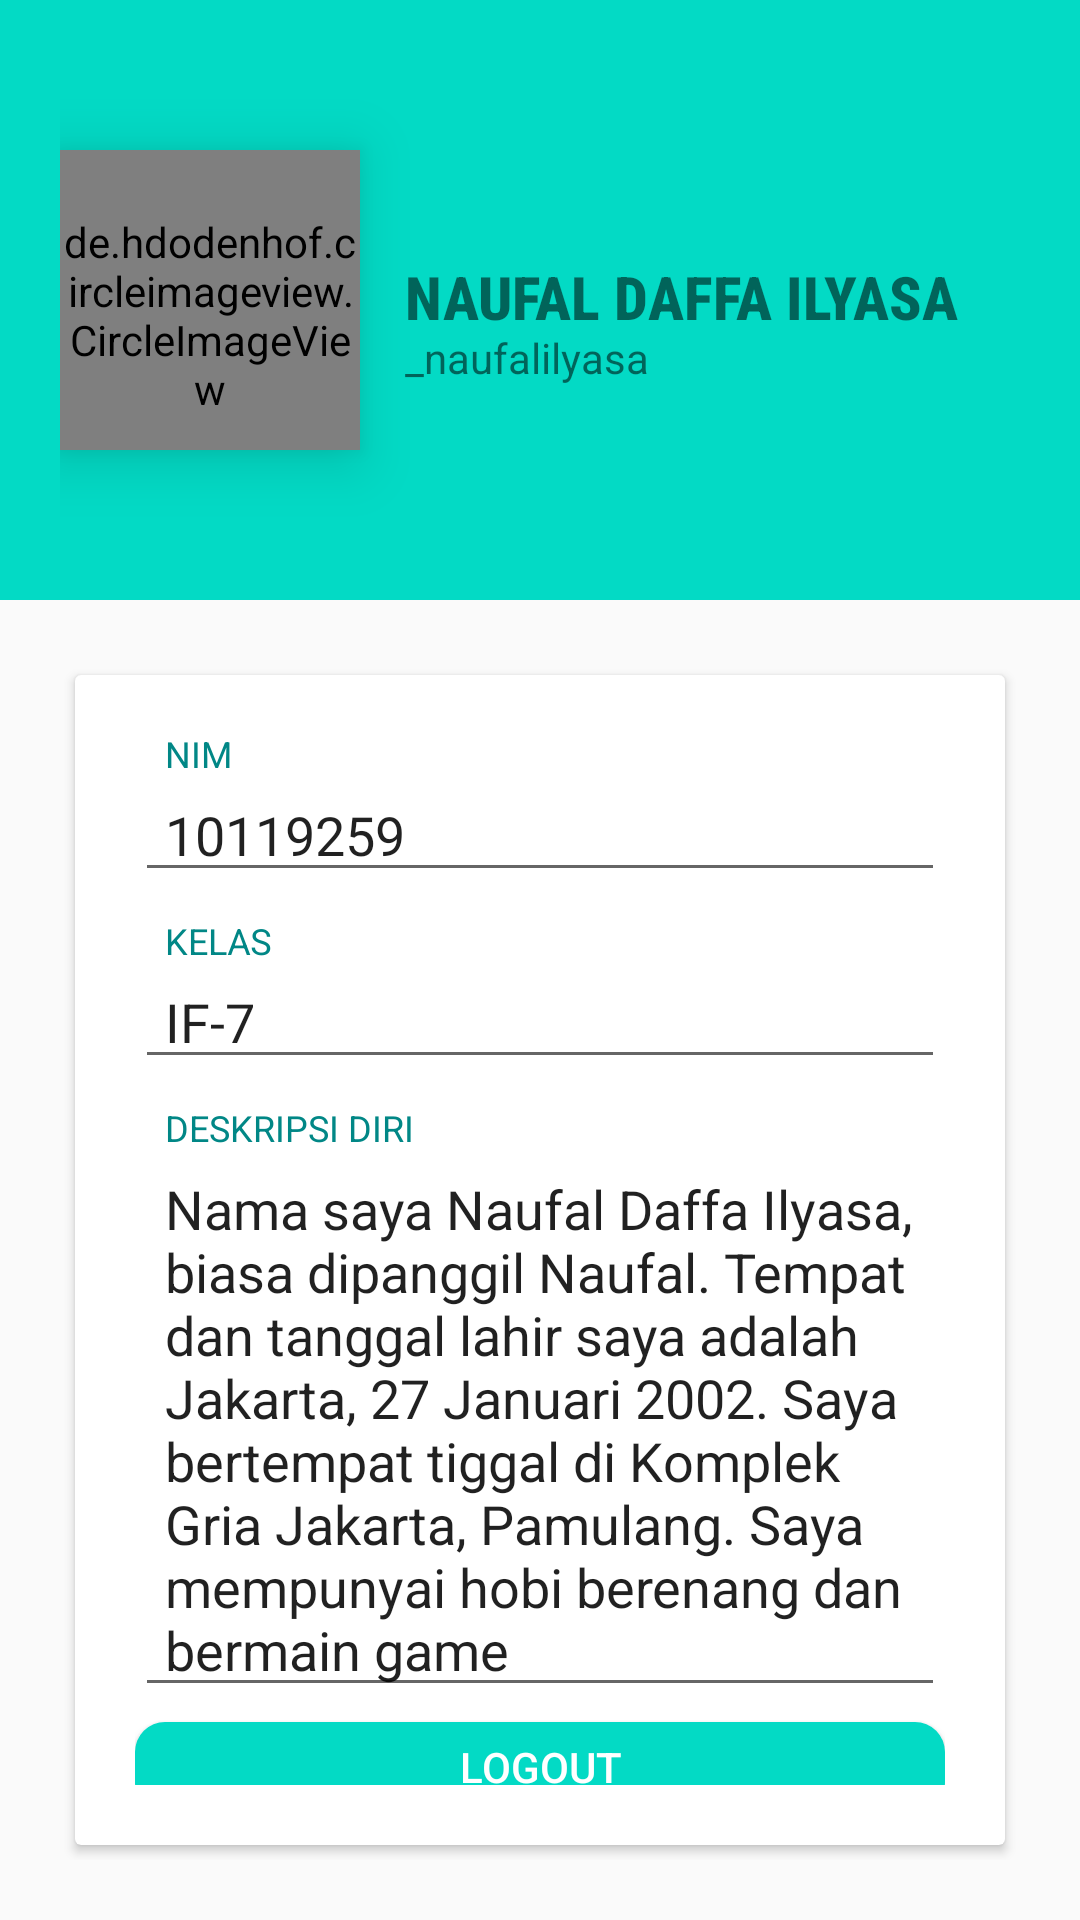

Android layout source for this screen:
<!-- AndroidManifest.xml: application theme Theme.AppLogin -->
<!-- res/layout/activity_profile.xml -->
<?xml version="1.0" encoding="utf-8"?>
<LinearLayout xmlns:android="http://schemas.android.com/apk/res/android"
    xmlns:app="http://schemas.android.com/apk/res-auto"
    xmlns:tools="http://schemas.android.com/tools"
    android:layout_width="match_parent"
    android:layout_height="match_parent"
    tools:context=".ProfileActivity"
    android:orientation="vertical">

    <RelativeLayout
        android:layout_width="match_parent"
        android:layout_height="200dp"
        android:padding="20dp"
        android:background="@color/teal_200">

        <ImageView
            android:id="@+id/back_profile"
            android:layout_width="wrap_content"
            android:layout_height="50dp"
            android:src="@drawable/ic_baseline_arrow_back_24"
            android:paddingBottom="10dp"/>
        
        <de.hdodenhof.circleimageview.CircleImageView
            android:id="@+id/profile_image"
            android:layout_width="100dp"
            android:layout_height="100dp"
            android:src="@drawable/profil2"
            android:layout_centerVertical="true"
            android:elevation="12dp"
            android:paddingTop="10dp"
            />

        <TextView
            android:id="@+id/full_name"
            android:layout_width="wrap_content"
            android:layout_height="wrap_content"
            android:textSize="20sp"
            android:text="@string/naufal_daffa_ilyasa"
            android:textStyle="bold"
            android:fontFamily="sans-serif-condensed-medium"
            android:layout_centerVertical="true"
            android:layout_toRightOf="@+id/profile_image"
            android:layout_marginLeft="15dp"
            android:includeFontPadding="false"/>

        <TextView
            android:layout_width="wrap_content"
            android:layout_height="wrap_content"
            android:textSize="14sp"
            android:text="_naufalilyasa"
            android:layout_below="@+id/full_name"
            android:layout_toRightOf="@+id/profile_image"
            android:layout_marginLeft="15dp"
            android:includeFontPadding="false"/>

    </RelativeLayout>

    <LinearLayout
        android:layout_width="match_parent"
        android:layout_height="wrap_content"
        android:padding="20dp">
        
        <com.google.android.material.card.MaterialCardView
            android:layout_width="0dp"
            android:layout_height="match_parent"
            android:layout_weight="1"
            android:layout_margin="5dp">
            
            <LinearLayout
                android:layout_width="match_parent"
                android:layout_height="match_parent"
                android:padding="20dp"
                android:orientation="vertical">

                <com.google.android.material.textfield.TextInputLayout
                    android:layout_width="match_parent"
                    android:layout_height="wrap_content"
                    android:hint="NIM"
                    android:textColorHint="@color/teal_700"
                    android:layout_marginBottom="10dp">

                    <com.google.android.material.textfield.TextInputEditText
                        android:layout_width="match_parent"
                        android:layout_height="wrap_content"
                        android:text="10119259"
                        android:paddingLeft="10dp">
                    </com.google.android.material.textfield.TextInputEditText>

                </com.google.android.material.textfield.TextInputLayout>

                <com.google.android.material.textfield.TextInputLayout
                    android:layout_width="match_parent"
                    android:layout_height="wrap_content"
                    android:hint="KELAS"
                    android:textColorHint="@color/teal_700"
                    android:layout_marginBottom="10dp">

                    <com.google.android.material.textfield.TextInputEditText
                        android:layout_width="match_parent"
                        android:layout_height="wrap_content"
                        android:text="IF-7"
                        android:paddingLeft="10dp">
                    </com.google.android.material.textfield.TextInputEditText>

                </com.google.android.material.textfield.TextInputLayout>

                <com.google.android.material.textfield.TextInputLayout
                    android:layout_width="match_parent"
                    android:layout_height="wrap_content"
                    android:hint="DESKRIPSI DIRI"
                    android:textColorHint="@color/teal_700"
                    android:layout_marginBottom="5dp">

                    <com.google.android.material.textfield.TextInputEditText
                        android:layout_width="match_parent"
                        android:layout_height="wrap_content"
                        android:text="Nama saya Naufal Daffa Ilyasa, biasa dipanggil Naufal. Tempat dan tanggal lahir saya adalah Jakarta, 27 Januari 2002. Saya bertempat tiggal di Komplek Gria Jakarta, Pamulang. Saya mempunyai hobi berenang dan bermain game"
                        android:paddingLeft="10dp">
                    </com.google.android.material.textfield.TextInputEditText>

                </com.google.android.material.textfield.TextInputLayout>

                <Button
                    android:id="@+id/logout_button"
                    android:layout_width="match_parent"
                    android:layout_height="30dp"
                    android:text="Logout"
                    android:textColor="@color/white"
                    android:background="@drawable/custom_button"/>
                
            </LinearLayout>
            
        </com.google.android.material.card.MaterialCardView>
        
    </LinearLayout>

</LinearLayout>
<!-- resources referenced by this layout -->
<resources>
  <!-- drawable custom_button (drawable) -->
  <?xml version="1.0" encoding="utf-8"?>
  <shape xmlns:android="http://schemas.android.com/apk/res/android">
      <corners  android:radius="10dp"/>
      <solid android:color="@color/teal_200"></solid>
  </shape>
  <string name="naufal_daffa_ilyasa">NAUFAL DAFFA ILYASA</string>
  <style name="Theme.AppLogin" parent="Theme.AppCompat.DayNight.NoActionBar">
          
          <item name="colorPrimary">@color/purple_500</item>
          <item name="colorPrimaryVariant">@color/purple_700</item>
          <item name="colorOnPrimary">@color/white</item>
          
          <item name="colorSecondary">@color/teal_200</item>
          <item name="colorSecondaryVariant">@color/teal_700</item>
          <item name="colorOnSecondary">@color/black</item>
          
          <item name="android:statusBarColor" tools:targetApi="l">?attr/colorPrimaryVariant</item>
          
      </style>
  <!-- not gathered from this repository: default colours our renderer supplied (Android Studio template values) -->
  <color name="purple_500">#FF6200EE</color>
  <color name="purple_700">#FF3700B3</color>
  <color name="teal_200">#FF03DAC5</color>
  <color name="teal_700">#FF018786</color>
  <color name="black">#FF000000</color>
  <color name="white">#FFFFFFFF</color>
</resources>
